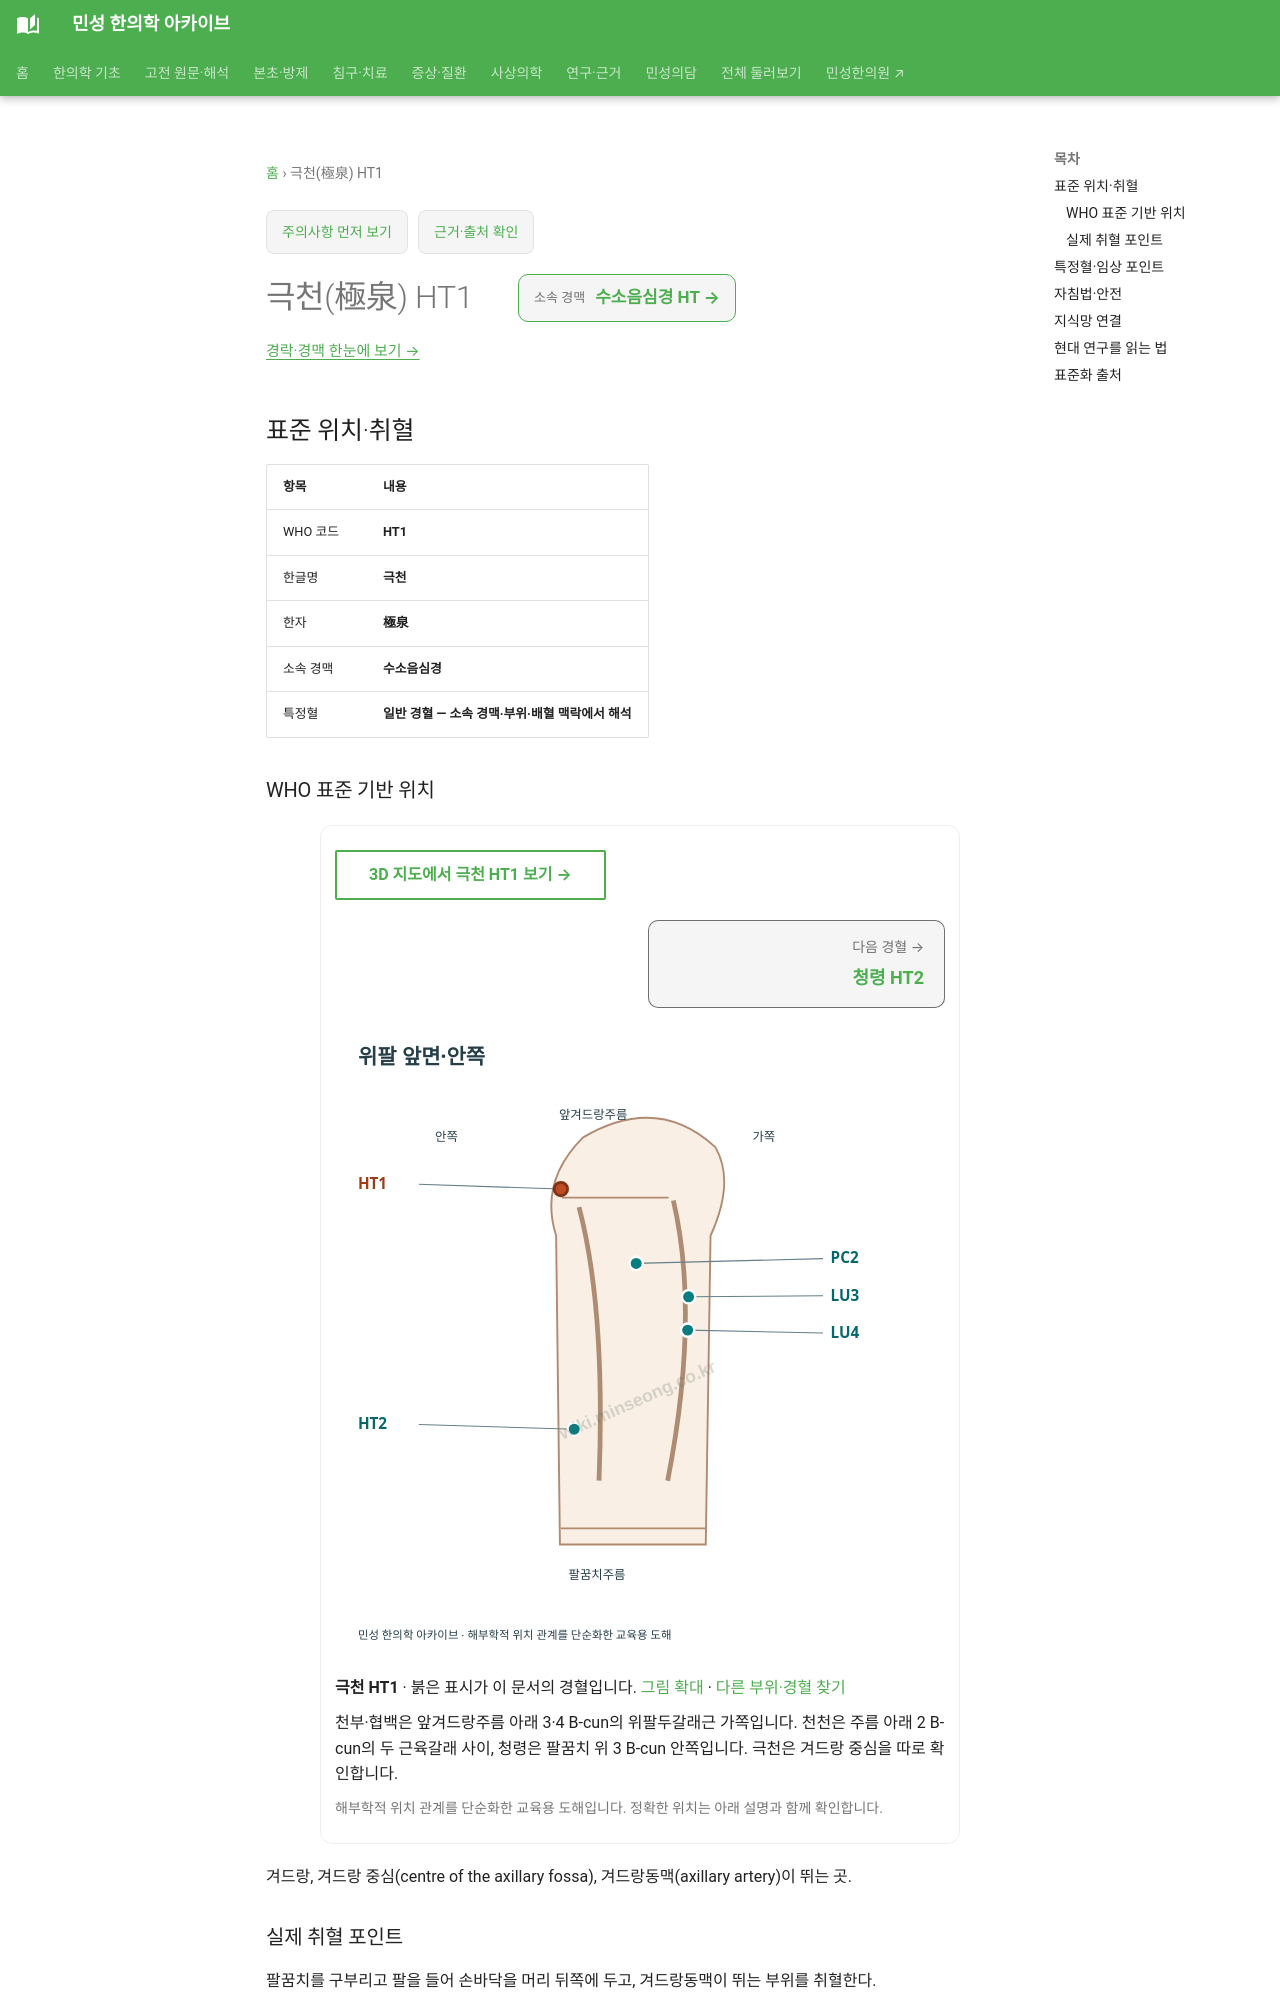

repository: joowon1111/minseong-korean-medicine-wiki · page: acupuncture/points/ht1/index.html · generator: mkdocs

---
title: 극천(極泉) HT1
description: 극천 HT1 표준 위치·취혈·임상 지식망
status: 검토완료
last_reviewed: 2026-08-22
---
# 극천(極泉) HT1

<!-- MS_ACUPOINT_ATLAS_43_START -->
## 표준 위치·취혈

| 항목 | 내용 |
|---|---|
| WHO 코드 | **HT1** |
| 한글명 | **극천** |
| 한자 | **極泉** |
| 소속 경맥 | **수소음심경** |
| 특정혈 | **일반 경혈 — 소속 경맥·부위·배혈 맥락에서 해석** |

### WHO 표준 기반 위치

겨드랑, 겨드랑 중심(centre of the axillary fossa), 겨드랑동맥(axillary artery)이 뛰는 곳.

### 실제 취혈 포인트

팔꿈치를 구부리고 팔을 들어 손바닥을 머리 뒤쪽에 두고, 겨드랑동맥이 뛰는 부위를 취혈한다.
